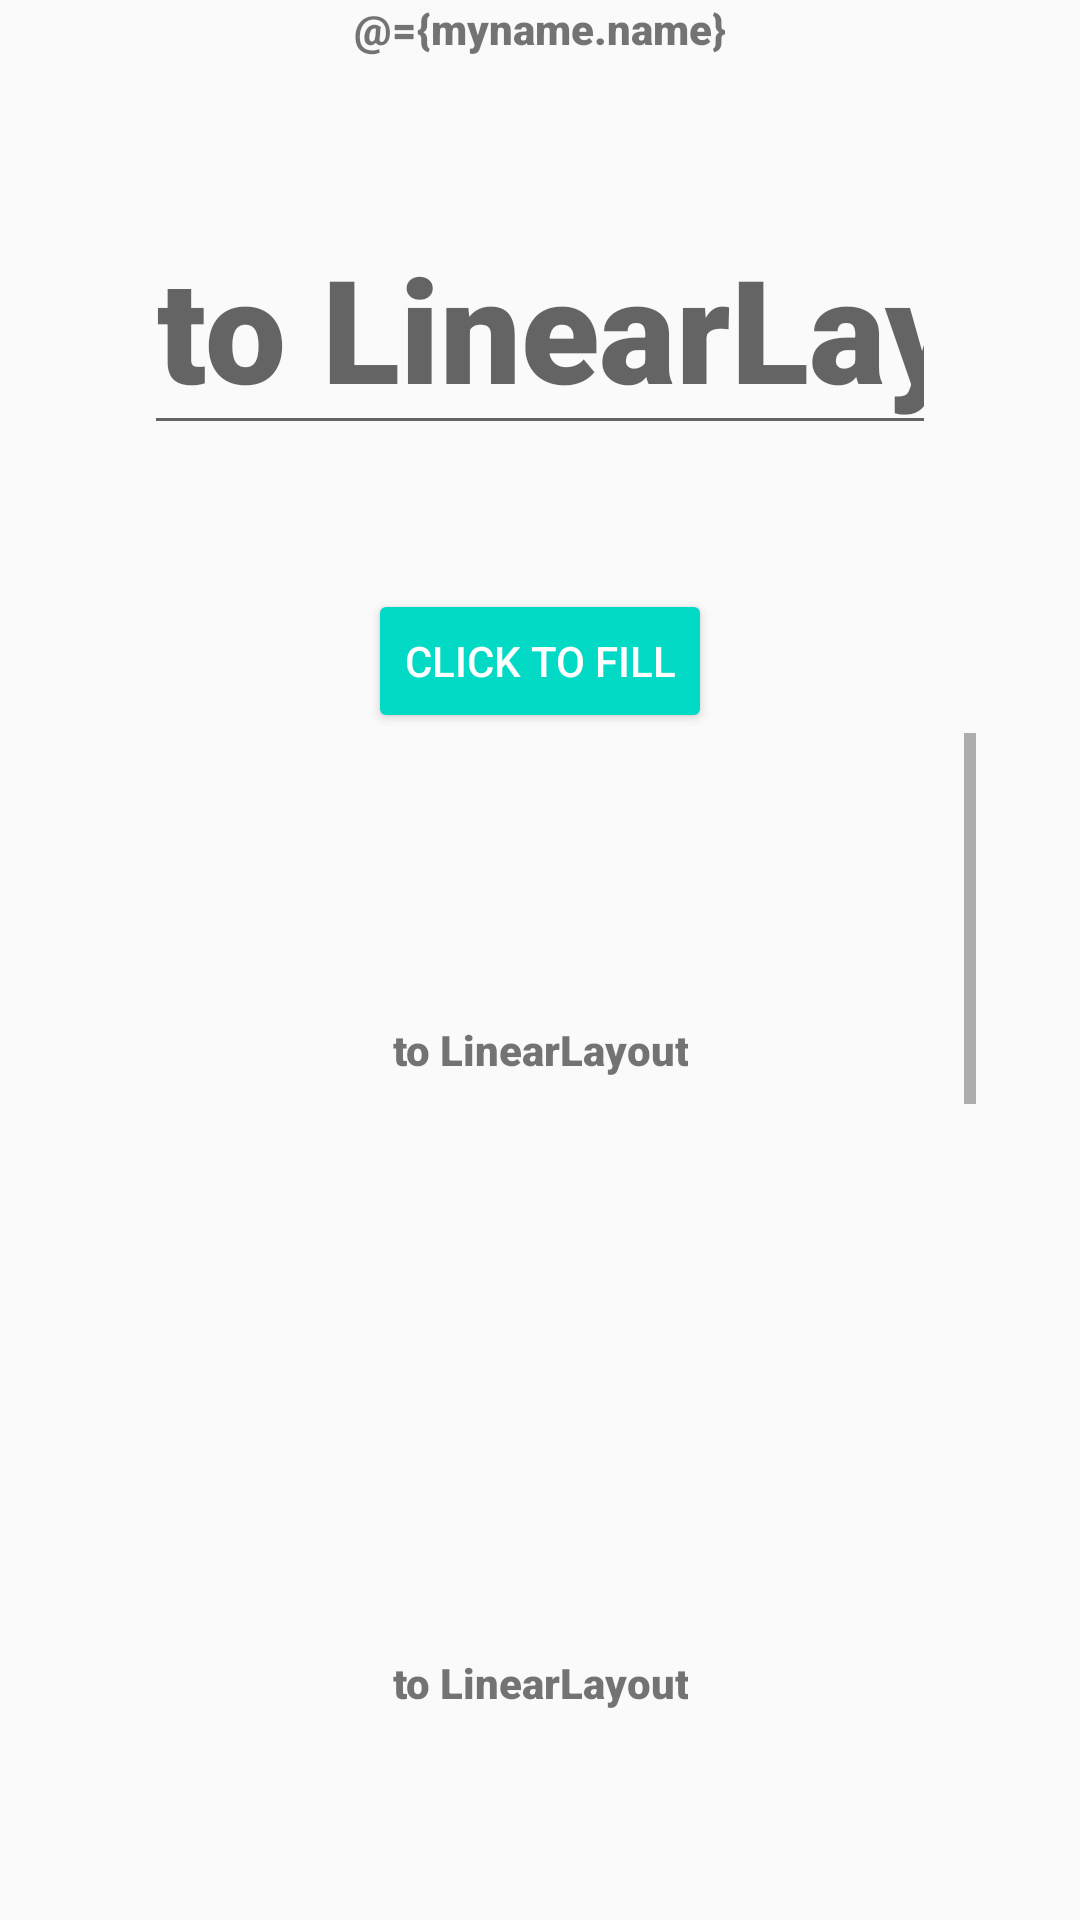

This screen was rendered from an Android layout file. Write that file and the resources it references.
<!-- AndroidManifest.xml: application theme AppTheme -->
<!-- res/layout/my_linear_layout.xml -->
<?xml version="1.0" encoding="utf-8"?>
<layout>
    <data>
        <variable
            name="myname"
            type="com.example.xlwapp.activity.MyLinearLayout.My" />
    </data>
    <LinearLayout xmlns:android="http://schemas.android.com/apk/res/android"
        android:layout_width="match_parent"
        android:layout_height="match_parent"
        android:gravity="center_horizontal"
        android:orientation="vertical">

        <TextView
            android:layout_width="wrap_content"
            android:layout_height="wrap_content"
            android:fontFamily="sans-serif-black"
            android:gravity="center"
            android:text="@={myname.name}"/>

        <EditText
            android:id="@+id/edit1"
            android:layout_width="wrap_content"
            android:layout_height="wrap_content"
            android:layout_margin="@android:dimen/app_icon_size"
            android:fontFamily="sans-serif-black"
            android:gravity="center"
            android:hint="@string/linear_layout"
            android:inputType="textPersonName"
            android:textSize="@android:dimen/app_icon_size" />

        <TextView
            android:id="@+id/text1"
            android:layout_width="wrap_content"
            android:layout_height="wrap_content"
            android:layout_margin="@android:dimen/app_icon_size"
            android:fontFamily="sans-serif-black"
            android:gravity="center"
            android:hint="@string/linear_layout"
            android:padding="@android:dimen/app_icon_size"
            android:textSize="@android:dimen/app_icon_size"
            android:visibility="gone" />

        <Button
            android:id="@+id/set_button"
            style="@style/Widget.AppCompat.Button.Colored"
            android:layout_width="wrap_content"
            android:layout_height="wrap_content"
            android:text="@string/click_to_fill" />

        <ScrollView
            android:layout_width="wrap_content"
            android:layout_height="wrap_content">

            <LinearLayout
                android:layout_width="wrap_content"
                android:layout_height="wrap_content"
                android:gravity="center_horizontal"
                android:orientation="vertical">

                <TextView
                    android:layout_width="wrap_content"
                    android:layout_height="wrap_content"
                    android:layout_margin="@android:dimen/app_icon_size"
                    android:fontFamily="sans-serif-black"
                    android:gravity="center"
                    android:padding="@android:dimen/app_icon_size"
                    android:text="@string/linear_layout" />

                <TextView
                    android:layout_width="wrap_content"
                    android:layout_height="wrap_content"
                    android:layout_margin="@android:dimen/app_icon_size"
                    android:fontFamily="sans-serif-black"
                    android:gravity="center"
                    android:padding="@android:dimen/app_icon_size"
                    android:text="@string/linear_layout" />

                <TextView
                    android:layout_width="wrap_content"
                    android:layout_height="wrap_content"
                    android:layout_margin="@android:dimen/app_icon_size"
                    android:fontFamily="sans-serif-black"
                    android:gravity="center"
                    android:padding="@android:dimen/app_icon_size"
                    android:text="@string/linear_layout" />

                <TextView
                    android:layout_width="wrap_content"
                    android:layout_height="wrap_content"
                    android:layout_margin="@android:dimen/app_icon_size"
                    android:fontFamily="sans-serif-black"
                    android:gravity="center"
                    android:padding="@android:dimen/app_icon_size"
                    android:text="@string/linear_layout" />

                <TextView
                    android:layout_width="wrap_content"
                    android:layout_height="wrap_content"
                    android:layout_margin="@android:dimen/app_icon_size"
                    android:fontFamily="sans-serif-black"
                    android:gravity="center"
                    android:padding="@android:dimen/app_icon_size"
                    android:text="@string/linear_layout" />

                <TextView
                    android:layout_width="wrap_content"
                    android:layout_height="wrap_content"
                    android:layout_margin="@android:dimen/app_icon_size"
                    android:fontFamily="sans-serif-black"
                    android:gravity="center"
                    android:padding="@android:dimen/app_icon_size"
                    android:text="@string/linear_layout" />

            </LinearLayout>
        </ScrollView>

    </LinearLayout>
</layout>
<!-- resources referenced by this layout -->
<resources>
  <string name="click_to_fill"> click to fill </string>
  <string name="linear_layout"> to LinearLayout </string>
  <style name="AppTheme" parent="Theme.AppCompat.DayNight.DarkActionBar">
          
          <item name="colorPrimary">@color/colorPrimary</item>
          <item name="colorPrimaryDark">@color/colorPrimaryDark</item>
          <item name="colorAccent">@color/colorAccent</item>
  
          
          <item name="scrimBackground">@color/mtrl_scrim_color</item>
          <item name="textAppearanceHeadline1">@style/TextAppearance.MaterialComponents.Headline1</item>
          <item name="textAppearanceHeadline2">@style/TextAppearance.MaterialComponents.Headline2</item>
          <item name="textAppearanceHeadline3">@style/TextAppearance.MaterialComponents.Headline3</item>
          <item name="textAppearanceHeadline4">@style/TextAppearance.MaterialComponents.Headline4</item>
          <item name="textAppearanceHeadline5">@style/TextAppearance.MaterialComponents.Headline5</item>
          <item name="textAppearanceHeadline6">@style/TextAppearance.MaterialComponents.Headline6</item>
          <item name="textAppearanceSubtitle1">@style/TextAppearance.MaterialComponents.Subtitle1</item>
          <item name="textAppearanceSubtitle2">@style/TextAppearance.MaterialComponents.Subtitle2</item>
          <item name="textAppearanceBody1">@style/TextAppearance.MaterialComponents.Body1</item>
          <item name="textAppearanceBody2">@style/TextAppearance.MaterialComponents.Body2</item>
          <item name="textAppearanceCaption">@style/TextAppearance.MaterialComponents.Caption</item>
          <item name="textAppearanceButton">@style/TextAppearance.MaterialComponents.Button</item>
          <item name="textAppearanceOverline">@style/TextAppearance.MaterialComponents.Overline</item>
  
  
  
      </style>
  <color name="colorPrimary">#6200EE</color>
  <color name="colorPrimaryDark">#3700B3</color>
  <color name="colorAccent">#03DAC5</color>
</resources>
